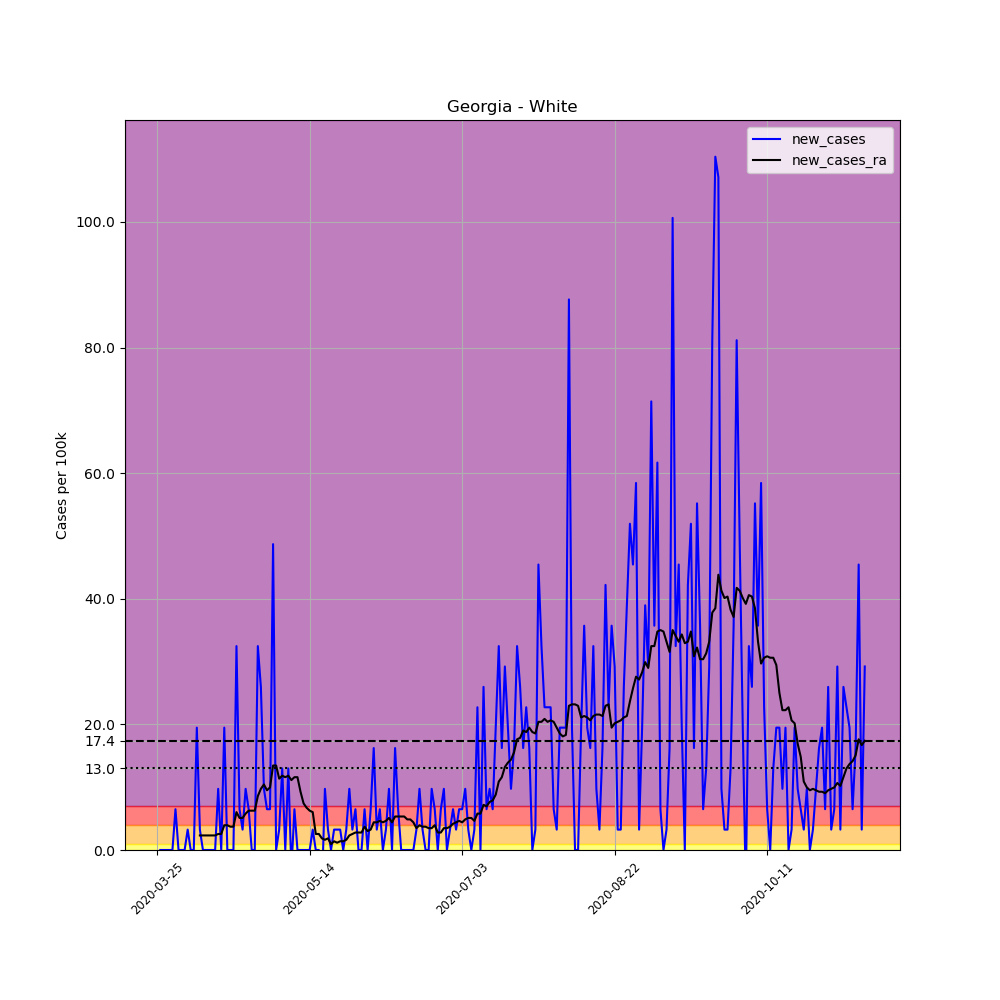

The table this chart was drawn from, first rows:
, date, county, state, fips, cases, deaths, COUNTY, STNAME, CTYNAME, POPESTIMATE2019, per_100k, new_cases, new_cases_ra
326591, 2020-03-25, White, Georgia, 13311, 1, 0, 311, Georgia, White, 30798, 3.247, , 
326592, 2020-03-26, White, Georgia, 13311, 1, 0, 311, Georgia, White, 30798, 3.247, 0.0, 
326593, 2020-03-27, White, Georgia, 13311, 1, 0, 311, Georgia, White, 30798, 3.247, 0.0, 
326594, 2020-03-28, White, Georgia, 13311, 1, 0, 311, Georgia, White, 30798, 3.247, 0.0, 
326595, 2020-03-29, White, Georgia, 13311, 1, 0, 311, Georgia, White, 30798, 3.247, 0.0, 
326596, 2020-03-30, White, Georgia, 13311, 1, 0, 311, Georgia, White, 30798, 3.247, 0.0, 
326597, 2020-03-31, White, Georgia, 13311, 3, 0, 311, Georgia, White, 30798, 9.741, 6.494, 
326598, 2020-04-01, White, Georgia, 13311, 3, 0, 311, Georgia, White, 30798, 9.741, 0.0, 
326599, 2020-04-02, White, Georgia, 13311, 3, 0, 311, Georgia, White, 30798, 9.741, 0.0, 
326600, 2020-04-03, White, Georgia, 13311, 3, 0, 311, Georgia, White, 30798, 9.741, 0.0, 
326601, 2020-04-04, White, Georgia, 13311, 4, 0, 311, Georgia, White, 30798, 12.99, 3.247, 
326602, 2020-04-05, White, Georgia, 13311, 4, 0, 311, Georgia, White, 30798, 12.99, 0.0, 
326603, 2020-04-06, White, Georgia, 13311, 4, 0, 311, Georgia, White, 30798, 12.99, 0.0, 
326604, 2020-04-07, White, Georgia, 13311, 10, 0, 311, Georgia, White, 30798, 32.47, 19.48, 
326605, 2020-04-08, White, Georgia, 13311, 11, 0, 311, Georgia, White, 30798, 35.72, 3.247, 2.319
326606, 2020-04-09, White, Georgia, 13311, 11, 0, 311, Georgia, White, 30798, 35.72, 0.0, 2.319
326607, 2020-04-10, White, Georgia, 13311, 11, 0, 311, Georgia, White, 30798, 35.72, 0.0, 2.319
326608, 2020-04-11, White, Georgia, 13311, 11, 0, 311, Georgia, White, 30798, 35.72, 0.0, 2.319
326609, 2020-04-12, White, Georgia, 13311, 11, 0, 311, Georgia, White, 30798, 35.72, 0.0, 2.319
326610, 2020-04-13, White, Georgia, 13311, 11, 0, 311, Georgia, White, 30798, 35.72, 0.0, 2.319
326611, 2020-04-14, White, Georgia, 13311, 14, 0, 311, Georgia, White, 30798, 45.46, 9.741, 2.551
326612, 2020-04-15, White, Georgia, 13311, 14, 0, 311, Georgia, White, 30798, 45.46, 0.0, 2.551
326613, 2020-04-16, White, Georgia, 13311, 20, 0, 311, Georgia, White, 30798, 64.94, 19.48, 3.943
326614, 2020-04-17, White, Georgia, 13311, 20, 0, 311, Georgia, White, 30798, 64.94, 0.0, 3.943
326615, 2020-04-18, White, Georgia, 13311, 20, 0, 311, Georgia, White, 30798, 64.94, 0.0, 3.711
326616, 2020-04-19, White, Georgia, 13311, 20, 0, 311, Georgia, White, 30798, 64.94, 0.0, 3.711
326617, 2020-04-20, White, Georgia, 13311, 30, 0, 311, Georgia, White, 30798, 97.41, 32.47, 6.03
326618, 2020-04-21, White, Georgia, 13311, 32, 0, 311, Georgia, White, 30798, 103.9, 6.494, 5.102
326619, 2020-04-22, White, Georgia, 13311, 33, 0, 311, Georgia, White, 30798, 107.1, 3.247, 5.102
326620, 2020-04-23, White, Georgia, 13311, 36, 0, 311, Georgia, White, 30798, 116.9, 9.741, 5.798
326621, 2020-04-24, White, Georgia, 13311, 38, 0, 311, Georgia, White, 30798, 123.4, 6.494, 6.262
326622, 2020-04-25, White, Georgia, 13311, 38, 0, 311, Georgia, White, 30798, 123.4, 0.0, 6.262
326623, 2020-04-26, White, Georgia, 13311, 38, 0, 311, Georgia, White, 30798, 123.4, 0.0, 6.262
326624, 2020-04-27, White, Georgia, 13311, 48, 0, 311, Georgia, White, 30798, 155.9, 32.47, 8.581
326625, 2020-04-28, White, Georgia, 13311, 56, 0, 311, Georgia, White, 30798, 181.8, 25.98, 9.741
326626, 2020-04-29, White, Georgia, 13311, 59, 0, 311, Georgia, White, 30798, 191.6, 9.741, 10.44
326627, 2020-04-30, White, Georgia, 13311, 61, 0, 311, Georgia, White, 30798, 198.1, 6.494, 9.509
326628, 2020-05-01, White, Georgia, 13311, 63, 0, 311, Georgia, White, 30798, 204.6, 6.494, 9.973
326629, 2020-05-02, White, Georgia, 13311, 78, 0, 311, Georgia, White, 30798, 253.3, 48.7, 13.45
326630, 2020-05-03, White, Georgia, 13311, 78, 0, 311, Georgia, White, 30798, 253.3, 0.0, 13.45
326631, 2020-05-04, White, Georgia, 13311, 79, 0, 311, Georgia, White, 30798, 256.5, 3.247, 11.36
326632, 2020-05-05, White, Georgia, 13311, 83, 1, 311, Georgia, White, 30798, 269.5, 12.99, 11.83
326633, 2020-05-06, White, Georgia, 13311, 83, 1, 311, Georgia, White, 30798, 269.5, 0.0, 11.6
326634, 2020-05-07, White, Georgia, 13311, 87, 2, 311, Georgia, White, 30798, 282.5, 12.99, 11.83
326635, 2020-05-08, White, Georgia, 13311, 86, 1, 311, Georgia, White, 30798, 279.2, -3.247, 11.13
326636, 2020-05-09, White, Georgia, 13311, 88, 1, 311, Georgia, White, 30798, 285.7, 6.494, 11.6
326637, 2020-05-10, White, Georgia, 13311, 88, 1, 311, Georgia, White, 30798, 285.7, 0.0, 11.6
326638, 2020-05-11, White, Georgia, 13311, 88, 1, 311, Georgia, White, 30798, 285.7, 0.0, 9.277
326639, 2020-05-12, White, Georgia, 13311, 88, 1, 311, Georgia, White, 30798, 285.7, 0.0, 7.422
326640, 2020-05-13, White, Georgia, 13311, 88, 1, 311, Georgia, White, 30798, 285.7, 0.0, 6.726
326641, 2020-05-14, White, Georgia, 13311, 88, 2, 311, Georgia, White, 30798, 285.7, 0.0, 6.262
326642, 2020-05-15, White, Georgia, 13311, 89, 2, 311, Georgia, White, 30798, 289, 3.247, 6.03
326643, 2020-05-16, White, Georgia, 13311, 89, 2, 311, Georgia, White, 30798, 289, 0.0, 2.551
326644, 2020-05-17, White, Georgia, 13311, 89, 2, 311, Georgia, White, 30798, 289, 0.0, 2.551
326645, 2020-05-18, White, Georgia, 13311, 87, 3, 311, Georgia, White, 30798, 282.5, -6.494, 1.855
326646, 2020-05-19, White, Georgia, 13311, 90, 3, 311, Georgia, White, 30798, 292.2, 9.741, 1.623
326647, 2020-05-20, White, Georgia, 13311, 91, 3, 311, Georgia, White, 30798, 295.5, 3.247, 1.855
326648, 2020-05-21, White, Georgia, 13311, 91, 3, 311, Georgia, White, 30798, 295.5, 0.0, 0.9277
326649, 2020-05-22, White, Georgia, 13311, 92, 3, 311, Georgia, White, 30798, 298.7, 3.247, 1.392
326650, 2020-05-23, White, Georgia, 13311, 93, 3, 311, Georgia, White, 30798, 302, 3.247, 1.16
... 173 more rows
